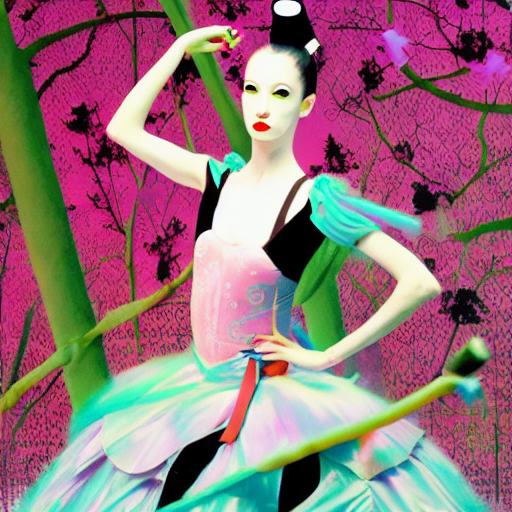
Generation parameters embedded in this image by AUTOMATIC1111 Stable Diffusion web UI or a fork of it (Forge, ...) (PNG 'parameters' text chunk):
A ballerina samurai, by Miles Aldridge
Steps: 20, Sampler: DDIM, CFG scale: 10, Seed: 3937220908, Size: 512x512, Model hash: 81761151